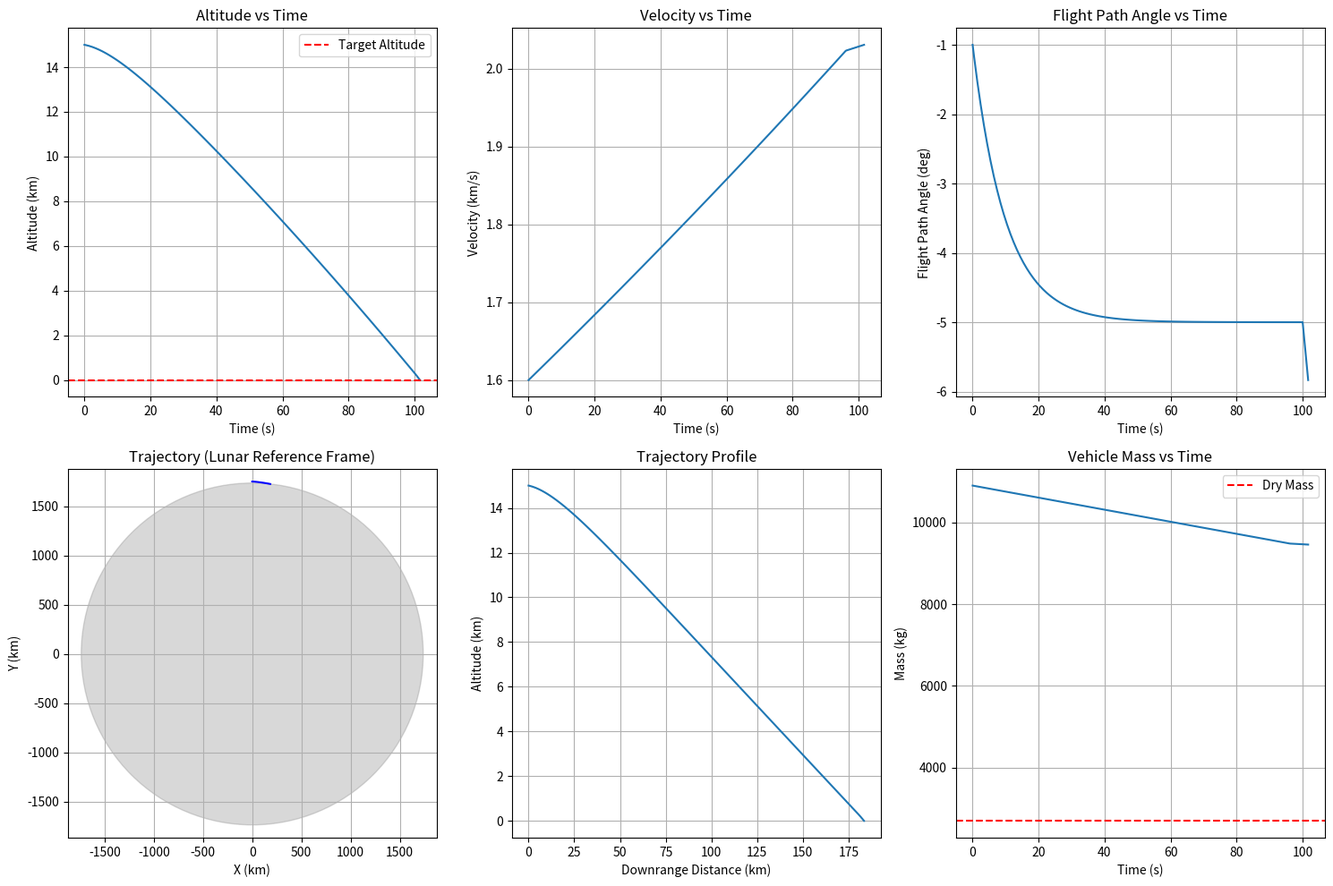

This chart was generated by the following Python code: (Note: this script raises an exception after producing the figure.)
import matplotlib.pyplot as plt
import numpy as np
from scipy.integrate import solve_ivp
import os
import json
import datetime

# Constants
omega = 2.6617e-6         # rad/s, Moon rotation rate
Re = 1737100              # m, lunar radius
g0 = 1.62                 # m/s², surface gravity
mu = g0 * Re**2           # m³/s², gravitational parameter
deg = np.pi / 180         # degrees to radians

# LM Descent Stage Parameters
Thrust = 45000             # N, descent engine thrust
Isp = 311                  # s, specific impulse
mstruc = 2200              # kg, dry mass
mprop = 8200               # kg, propellant mass
mpl = 500                  # kg, payload (astronauts, equipment, etc.)
tburn = 750                # s, burn duration (approximate)
m_dot = Thrust / (Isp * 9.81)  # kg/s, mass flow rate

m0 = mstruc + mprop + mpl

# Initial Conditions for Descent
v0 = 1600                  # m/s, orbital velocity at 15 km altitude
gamma0 = -1 * deg          # initial flight path angle (slightly downward)
r0 = Re + 15000            # m, initial radius (15 km altitude)
theta0 = 0                 # initial angular position
t_max = 2000               # total sim time (s)

# Target Landing Parameters
target_altitude = 0        # m, surface altitude
target_radius = Re         # m, lunar surface radius

# Adjusted Pitch Program for Descent
def pitch_program(t):
    """Returns the target pitch angle at time t for descent"""
    if t < 100:
        return -5 * deg  # Initial descent angle
    elif t < 500:
        return -45 * deg  # Steeper descent
    else:
        return -90 * deg  # Vertical descent

# Adjusted Throttle Program for Descent
def throttle_program(t, h, v):
    """Returns thrust fraction based on time and state for descent"""
    if h < 1000:  # Close to the surface
        return 0.3  # Low throttle for soft landing
    return 1.0  # Full thrust otherwise

def derivatives(t, state):
    """Calculates state derivatives in a rotating reference frame"""
    r, theta, v, gamma, m = state
    
    # Calculate local gravity
    g = mu / r**2
    
    # Determine if engine is burning and remaining propellant
    remaining_propellant = m - (mstruc + mpl)
    if t < tburn and remaining_propellant > 0:
        throttle = throttle_program(t, r - Re, v)
        T = Thrust * throttle
        mdot = -m_dot * throttle
    else:
        T = 0
        mdot = 0
    
    # Target pitch from guidance
    gamma_target = pitch_program(t)
    
    # Simple proportional control for pitch rate with rate limiting
    K_p = 0.1  # Proportional gain
    max_rate = 0.5 * deg  # Maximum pitch rate (deg/s)
    desired_rate = K_p * (gamma_target - gamma)
    gamma_dot = np.clip(desired_rate, -max_rate, max_rate)
    
    # State derivatives
    r_dot = v * np.sin(gamma)
    theta_dot = v * np.cos(gamma) / r
    
    # Acceleration components
    a_thrust = T / m
    a_gravity = -g
    a_centripetal = v**2 * np.cos(gamma)**2 / r  # Centripetal acceleration
    
    # Velocity derivative (corrected with all components)
    v_dot = a_thrust + a_gravity * np.sin(gamma) + a_centripetal * np.sin(gamma)
    
    return [r_dot, theta_dot, v_dot, gamma_dot, mdot]

# Event function for reaching the surface
def reach_surface(t, state):
    r, theta, v, gamma, m = state
    return r - target_radius
reach_surface.terminal = True
reach_surface.direction = -1  # Trigger when crossing from above

# Event function for propellant depletion 
def propellant_depleted(t, state):
    r, theta, v, gamma, m = state
    return m - (mstruc + mpl) - 1.0  # 1kg margin
propellant_depleted.terminal = False
propellant_depleted.direction = -1  # Only trigger when crossing from above

# Initial state for descent
initial_state = [r0, theta0, v0, gamma0, m0]

# Solve the descent trajectory
sol = solve_ivp(
    derivatives,
    [0, t_max],
    initial_state,
    method='RK45',
    events=[reach_surface, propellant_depleted],
    rtol=1e-6,
    atol=1e-8,
    max_step=1.0
)

# Extract results
t = sol.t
r = sol.y[0]
theta = sol.y[1]
v = sol.y[2]
gamma = sol.y[3]
m = sol.y[4]

h = r - Re                     # m, altitude
h_km = h / 1000                # km, altitude
v_km_s = v / 1000              # km/s, velocity
gamma_deg = gamma / deg        # deg, flight path angle
dx = r * np.sin(theta)         # m, x-position
dy = r * np.cos(theta)         # m, y-position
downrange = theta * Re / 1000  # km, downrange distance

# Print results
print("\n--- Apollo 11 Lunar Module Descent Simulation Results ---")
print(f"Simulation time: {t[-1]:.1f} seconds")
print(f"Final Altitude: {h_km[-1]:.2f} km")
print(f"Final Velocity: {v_km_s[-1]:.4f} km/s")
print(f"Final Flight Path Angle: {gamma_deg[-1]:.2f} degrees")
print(f"Downrange Distance: {downrange[-1]:.2f} km")
print(f"Propellant Remaining: {m[-1] - mstruc - mpl:.2f} kg")
print(f"Reason for termination: {'Landed on surface' if r[-1] <= target_radius else 'Propellant depleted'}")

plt.figure(figsize=(15, 10))

# Altitude vs Time
plt.subplot(2, 3, 1)
plt.plot(t, h_km)
plt.axhline(y=target_altitude, color='r', linestyle='--', label='Target Altitude')
plt.title('Altitude vs Time')
plt.xlabel('Time (s)')
plt.ylabel('Altitude (km)')
plt.grid(True)
plt.legend()

# Velocity vs Time
plt.subplot(2, 3, 2)
plt.plot(t, v_km_s)
plt.title('Velocity vs Time')
plt.xlabel('Time (s)')
plt.ylabel('Velocity (km/s)')
plt.grid(True)

# Flight Path Angle vs Time
plt.subplot(2, 3, 3)
plt.plot(t, gamma_deg)
plt.title('Flight Path Angle vs Time')
plt.xlabel('Time (s)')
plt.ylabel('Flight Path Angle (deg)')
plt.grid(True)

# Trajectory in Lunar Reference Frame
plt.subplot(2, 3, 4)
# Plot the Moon
moon_circle = plt.Circle((0, 0), Re/1000, color='gray', alpha=0.3)
plt.gca().add_patch(moon_circle)

# Plot the trajectory
plt.plot(dx/1000, dy/1000, 'b-')
plt.axis('equal')
plt.title('Trajectory (Lunar Reference Frame)')
plt.xlabel('X (km)')
plt.ylabel('Y (km)')
plt.grid(True)

# Downrange vs Altitude
plt.subplot(2, 3, 5)
plt.plot(downrange, h_km)
plt.title('Trajectory Profile')
plt.xlabel('Downrange Distance (km)')
plt.ylabel('Altitude (km)')
plt.grid(True)

# Mass vs Time
plt.subplot(2, 3, 6)
plt.plot(t, m)
plt.axhline(y=mstruc+mpl, color='r', linestyle='--', label='Dry Mass')
plt.title('Vehicle Mass vs Time')
plt.xlabel('Time (s)')
plt.ylabel('Mass (kg)')
plt.grid(True)
plt.legend()

plt.tight_layout()
plt.show()

plt.figure(figsize=(15, 5))

# Acceleration vs Time
plt.subplot(1, 3, 1)
plt.plot(t, accel)
plt.title('Acceleration vs Time')
plt.xlabel('Time (s)')
plt.ylabel('Acceleration (m/s²)')
plt.grid(True)

# Mass Flow Rate
plt.subplot(1, 3, 2)
m_flow = np.zeros_like(t)
for i in range(len(t)-1):
    m_flow[i] = (m[i+1] - m[i])/(t[i+1] - t[i])
plt.plot(t[:-1], -m_flow[:-1])  # Negative because mass decreases
plt.title('Mass Flow Rate vs Time')
plt.xlabel('Time (s)')
plt.ylabel('Mass Flow Rate (kg/s)')
plt.grid(True)

# Guidance vs Actual Flight Path Angle
plt.subplot(1, 3, 3)
guidance_angle = np.array([pitch_program(time) for time in t])
plt.plot(t, guidance_angle/deg, 'r--', label='Guidance')
plt.plot(t, gamma_deg, 'b-', label='Actual')
plt.title('Guidance vs Actual Flight Path Angle')
plt.xlabel('Time (s)')
plt.ylabel('Angle (deg)')
plt.legend()
plt.grid(True)

plt.tight_layout()
plt.show()

# Set the epoch to the actual date and time of Apollo 11 lunar module descent
epoch = datetime.datetime(1969, 7, 20, 17, 44, 0)  # UTC time of lunar module descent initiation

# Generate CZML data
czml = [
    {
        "id": "document",
        "name": "LM Descent Trajectory",
        "version": "1.0",
        "clock": {
            "interval": f"{epoch.isoformat()}Z/{(epoch + datetime.timedelta(seconds=t_max)).isoformat()}Z",
            "currentTime": f"{epoch.isoformat()}Z",
            "range": "LOOP_STOP",
            "step": "SYSTEM_CLOCK_MULTIPLIER"
        }
    }
]

# Add descent stage trajectory
descent_positions = []
for i in range(len(t)):
    x = r[i] * np.sin(theta[i])
    y = r[i] * np.cos(theta[i])
    z = 0  # Assume motion in the lunar equatorial plane
    descent_positions.extend([t[i], x, y, z])

czml.append({
    "id": "DescentStage",
    "availability": f"{epoch.isoformat()}Z/{(epoch + datetime.timedelta(seconds=t_max)).isoformat()}Z",
    "path": {
        "leadTime": 0,
        "material": {
            "solidColor": {
                "color": {
                    "rgba": [255, 0, 0, 255]  # Red color for descent stage
                }
            }
        },
        "width": 2,
        "show": True
    },
    "position": {
        "interpolationAlgorithm": "LINEAR",
        "epoch": epoch.isoformat() + "Z",
        "cartesian": descent_positions
    },
   "model": {
        "gltf": "/models/lm/lunarmodule.gltf",
        "minimumPixelSize": 64,
        "maximumScale": 20000
    }
})

# Write CZML to file
czml_file_path = os.path.join(os.path.dirname(__file__), "lm_descent_trajectory.czml")
with open(czml_file_path, "w") as czml_file:
    json.dump(czml, czml_file, indent=2)

print(f"CZML file written to {czml_file_path}")
